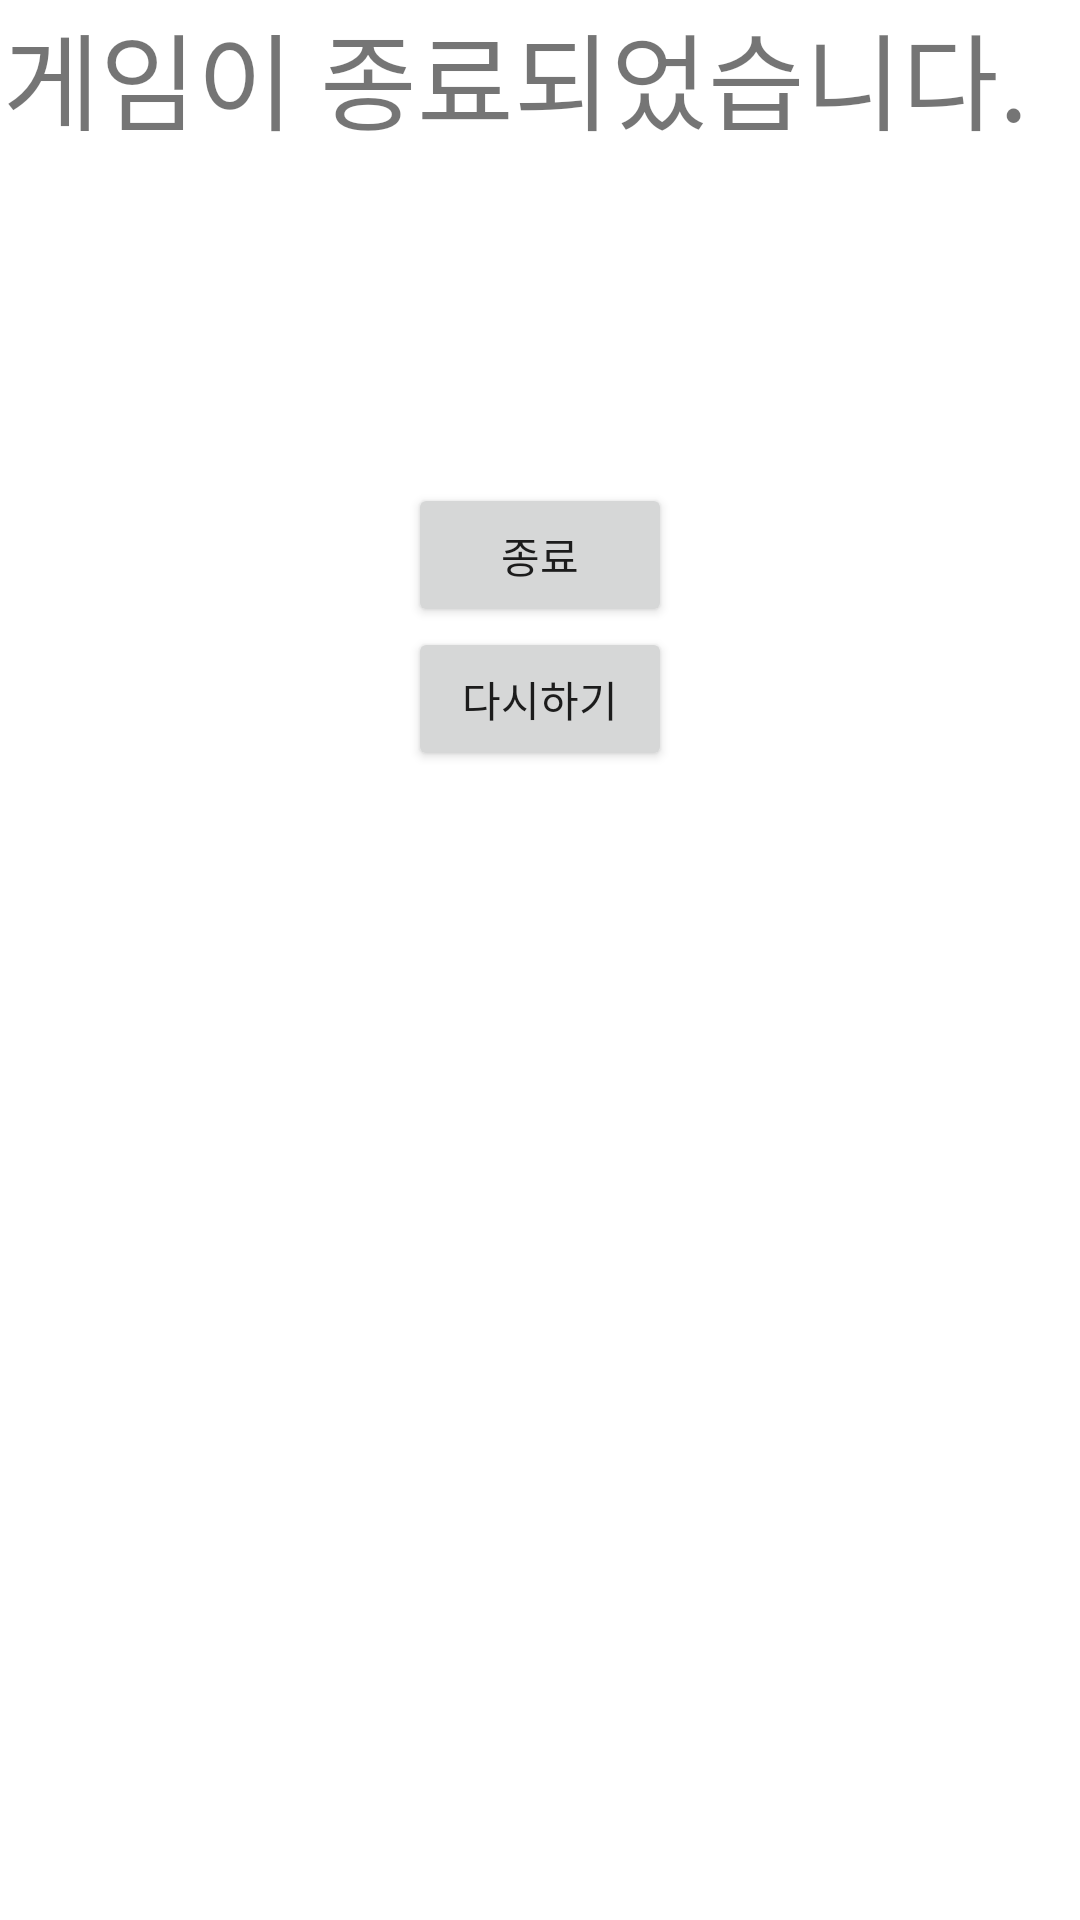

Produce the Android XML layout that renders to this screen, including the resource entries it uses.
<!-- AndroidManifest.xml: application theme Theme.SunflowerGame -->
<!-- res/layout/activity_end.xml -->
<?xml version="1.0" encoding="utf-8"?>
<LinearLayout xmlns:android="http://schemas.android.com/apk/res/android"
    xmlns:app="http://schemas.android.com/apk/res-auto"
    xmlns:tools="http://schemas.android.com/tools"
    android:layout_width="match_parent"
    android:layout_height="match_parent"
    android:orientation="vertical"
    tools:context=".end">

    <TextView
        android:id="@+id/result"
        android:layout_width="358dp"
        android:layout_height="161dp"
        android:layout_gravity="center"
        android:text="게임이 종료되었습니다."
        android:textSize="35sp"
        />

    <Button
        android:id="@+id/btn_out"
        android:layout_width="wrap_content"
        android:layout_height="wrap_content"
        android:layout_gravity="center"
        android:text="종료"/>
    <Button
        android:id="@+id/btn_replay"
        android:layout_width="wrap_content"
        android:layout_height="wrap_content"
        android:layout_gravity="center"
        android:text="다시하기"/>

</LinearLayout>
<!-- resources referenced by this layout -->
<resources>
  <style name="Theme.SunflowerGame" parent="Theme.MaterialComponents.DayNight.DarkActionBar">
          
          <item name="colorPrimary">@color/purple_500</item>
          <item name="colorPrimaryVariant">@color/purple_700</item>
          <item name="colorOnPrimary">@color/white</item>
          
          <item name="colorSecondary">@color/teal_200</item>
          <item name="colorSecondaryVariant">@color/teal_700</item>
          <item name="colorOnSecondary">@color/black</item>
          
          <item name="android:statusBarColor" tools:targetApi="l">?attr/colorPrimaryVariant</item>
          
      </style>
  <!-- not gathered from this repository: default colours our renderer supplied (Android Studio template values) -->
  <color name="purple_500">#FF6200EE</color>
  <color name="purple_700">#FF3700B3</color>
  <color name="teal_200">#FF03DAC5</color>
  <color name="teal_700">#FF018786</color>
  <color name="black">#FF000000</color>
  <color name="white">#FFFFFFFF</color>
</resources>
